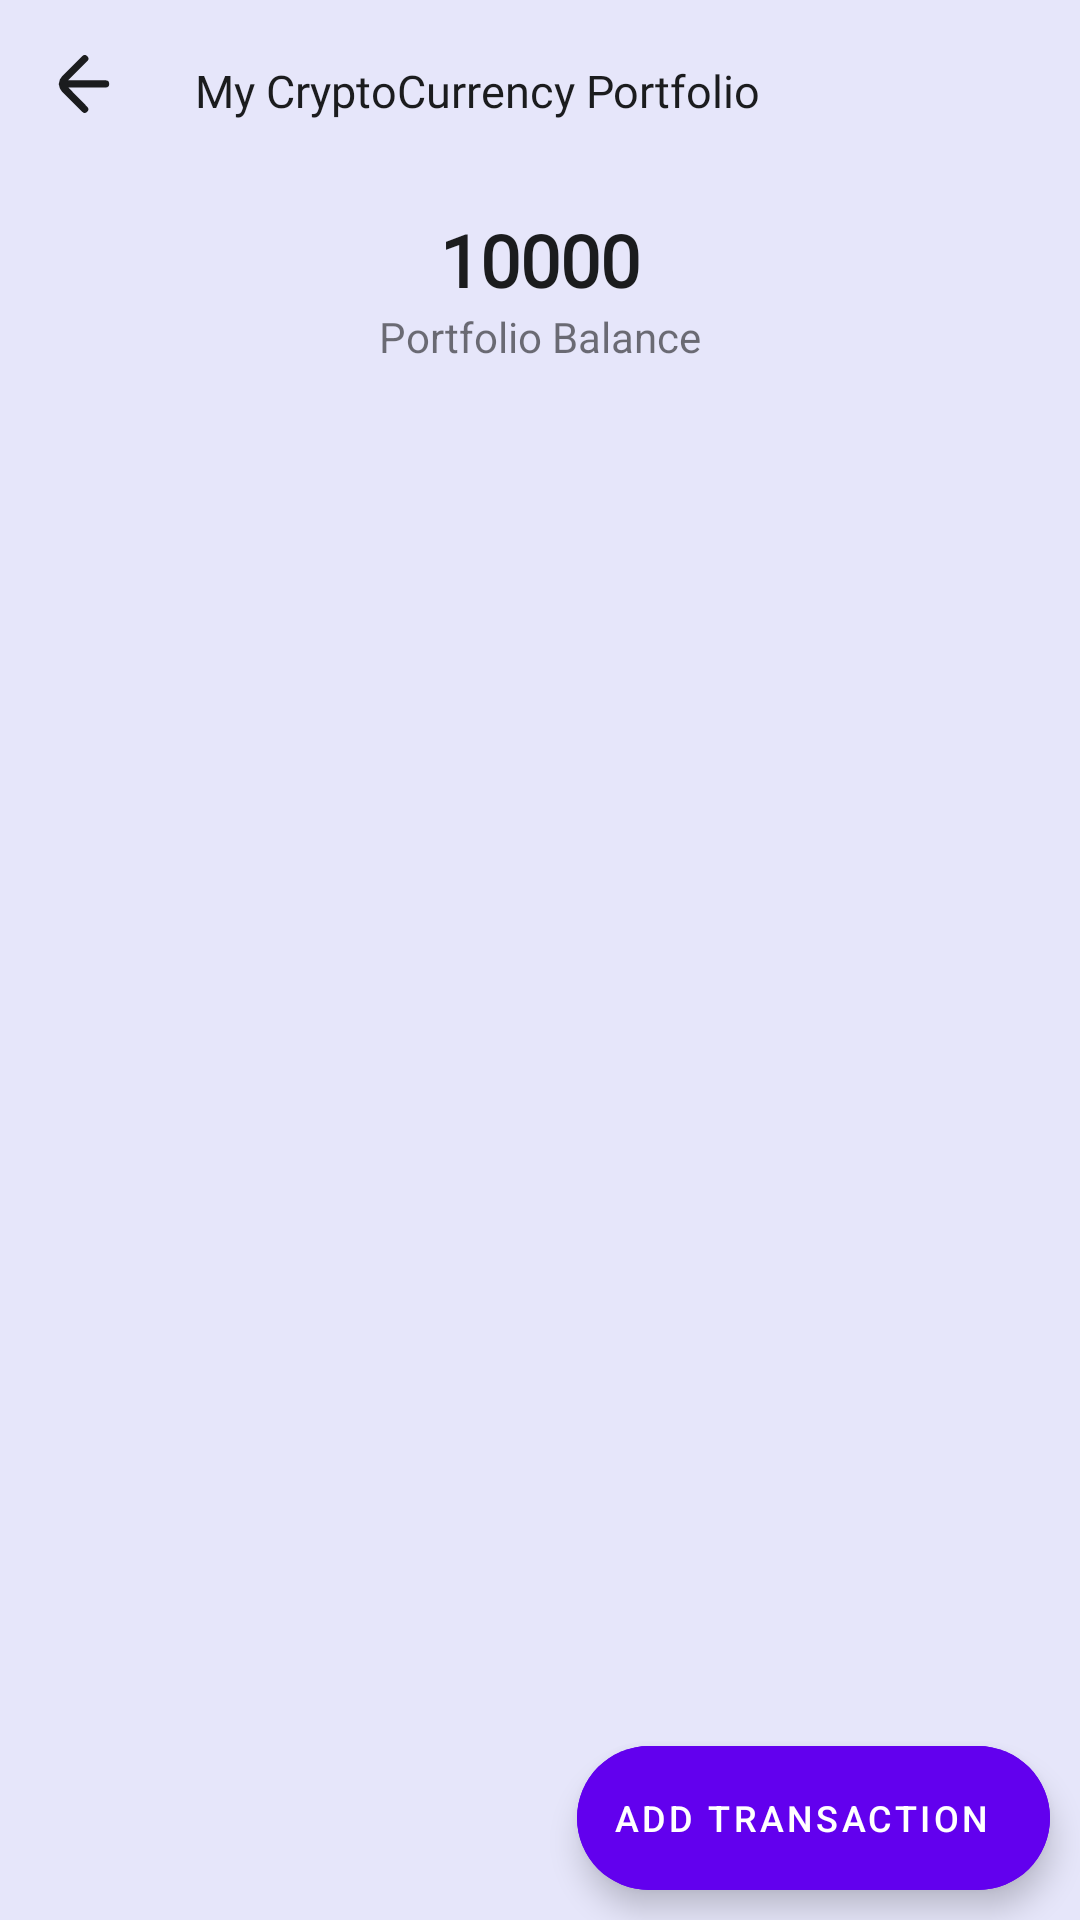

Produce the Android XML layout that renders to this screen, including the resource entries it uses.
<!-- AndroidManifest.xml: application theme Theme.Payment -->
<!-- res/layout/fragment_crypto_portfolio.xml -->
<?xml version="1.0" encoding="utf-8"?>
<androidx.constraintlayout.widget.ConstraintLayout xmlns:android="http://schemas.android.com/apk/res/android"
    xmlns:app="http://schemas.android.com/apk/res-auto"
    xmlns:tools="http://schemas.android.com/tools"
    android:layout_width="match_parent"
    android:layout_height="match_parent"
    android:background="@color/primaryBackground"
    tools:context=".fragments.wallet.cryptoPortfolio.CryptoPortfolio">

    <ImageView
        android:id="@+id/backToWallet"
        android:layout_width="wrap_content"
        android:layout_height="wrap_content"
        android:layout_marginStart="16dp"
        android:layout_marginTop="16dp"
        android:src="@drawable/ic_back_arrow"
        app:layout_constraintStart_toStartOf="parent"
        app:layout_constraintTop_toTopOf="parent"
        app:tint="@color/primaryTextColor"
        tools:layout_editor_absoluteX="16dp"
        tools:layout_editor_absoluteY="16dp" />

    <TextView
        android:id="@+id/headerName"
        android:layout_width="wrap_content"
        android:layout_height="wrap_content"
        android:layout_marginStart="25dp"
        android:layout_marginTop="20dp"
        android:fontFamily="@font/autour_one"
        android:gravity="bottom"
        android:text="My CryptoCurrency Portfolio"
        android:textColor="@color/primaryTextColor"
        android:textSize="15sp"
        app:layout_constraintStart_toEndOf="@+id/backToWallet"
        app:layout_constraintTop_toTopOf="parent" />

    <TextView
        android:id="@+id/textView4"
        android:layout_width="wrap_content"
        android:layout_height="wrap_content"
        android:text="Portfolio Balance"
        app:layout_constraintEnd_toEndOf="parent"
        app:layout_constraintStart_toStartOf="parent"
        app:layout_constraintTop_toBottomOf="@id/cryptoPortfolioTotalAmount" />

    <TextView
        android:id="@+id/cryptoPortfolioTotalAmount"
        android:layout_width="wrap_content"
        android:layout_height="wrap_content"
        android:layout_marginTop="30dp"
        android:fontFamily="@font/autour_one"
        android:text="10000"
        android:textColor="@color/primaryTextColor"
        android:textSize="24sp"
        android:textStyle="bold"
        app:layout_constraintEnd_toEndOf="parent"
        app:layout_constraintStart_toStartOf="parent"
        app:layout_constraintTop_toBottomOf="@id/headerName" />

    <TextView
        android:id="@+id/changesInAmount"
        android:layout_width="wrap_content"
        android:layout_height="wrap_content"
        android:text="200 (2%)"
        android:visibility="gone"
        android:textColor="@color/income_color"
        android:textSize="15sp"
        android:textStyle="bold"
        app:layout_constraintEnd_toEndOf="parent"
        app:layout_constraintStart_toStartOf="parent"
        app:layout_constraintTop_toBottomOf="@+id/textView4" />

    <androidx.recyclerview.widget.RecyclerView
        android:id="@+id/cryptoPortfolioRC"
        android:layout_width="0dp"
        android:layout_height="0dp"
        android:layout_marginStart="5dp"
        android:layout_marginTop="20dp"
        android:layout_marginEnd="5dp"
        app:layout_constraintEnd_toEndOf="parent"
        app:layout_constraintStart_toStartOf="parent"
        app:layout_constraintBottom_toBottomOf="parent"
        tools:listitem="@layout/portfolio_row"
        app:layout_constraintTop_toBottomOf="@id/changesInAmount" />


    <com.google.android.material.floatingactionbutton.ExtendedFloatingActionButton
        android:id="@+id/addCryptoTransactionFloatingBtn"
        android:layout_width="wrap_content"
        android:layout_height="48dp"
        android:layout_marginEnd="10dp"
        android:layout_marginBottom="10dp"
        android:backgroundTint="@color/purple_500"
        android:clickable="true"
        android:contentDescription="Add Crypto Transaction"
        android:text="Add Transaction"
        android:textColor="@color/buttonColor"
        android:textSize="12sp"
        app:icon="@drawable/ic_add"
        app:iconTint="@color/white"
        app:layout_constraintBottom_toBottomOf="parent"
        app:layout_constraintEnd_toEndOf="parent" />

</androidx.constraintlayout.widget.ConstraintLayout>
<!-- res/layout/portfolio_row.xml (included above) -->
<?xml version="1.0" encoding="utf-8"?>
<com.google.android.material.card.MaterialCardView xmlns:android="http://schemas.android.com/apk/res/android"
    android:layout_width="match_parent"
    xmlns:app="http://schemas.android.com/apk/res-auto"
    app:cardCornerRadius="8dp"
    android:layout_margin="5dp"
    app:strokeColor="@color/primaryBorder"
    app:strokeWidth="1dp"
    android:id="@+id/cryptoLayout"
    android:layout_height="wrap_content">

    <LinearLayout
        android:layout_width="match_parent"
        android:layout_height="wrap_content"
        android:background="@color/primaryBackground"
        android:padding="10dp"
        android:orientation="horizontal"
        android:weightSum="4">

        <TextView
            android:id="@+id/investmentSymbol"
            android:layout_width="wrap_content"
            android:layout_height="wrap_content"
            android:textColor="@color/primaryTextColor"
            android:layout_marginTop="10dp"
            android:layout_marginBottom="10dp"
            android:layout_weight="1"
            android:fontFamily="@font/autour_one"
            android:gravity="start"
            android:padding="2dp"
            android:text="DFI"
            android:textAllCaps="true"
            android:textSize="12sp" />

        <TextView
            android:id="@+id/investmentQty"
            android:layout_width="wrap_content"
            android:layout_height="wrap_content"
            android:layout_marginStart="10dp"
            android:layout_marginTop="10dp"
            android:layout_marginBottom="10dp"
            android:textColor="@color/primaryTextColor"
            android:layout_weight="1"
            android:fontFamily="@font/autour_one"
            android:gravity="end"
            android:padding="2dp"
            android:text="10"
            android:textSize="12sp" />

        <TextView
            android:id="@+id/investmentPL"
            android:layout_width="wrap_content"
            android:layout_height="wrap_content"
            android:layout_marginStart="10dp"
            android:layout_marginTop="10dp"
            android:layout_marginBottom="10dp"
            android:layout_weight="1"
            android:fontFamily="@font/autour_one"
            android:gravity="end"
            android:padding="2dp"
            android:text="+200 (2%)"
            android:textColor="@color/income_color"
            android:textSize="12sp"
            android:textStyle="bold" />

        <TextView
            android:id="@+id/investmentCV"
            android:layout_width="wrap_content"
            android:layout_height="wrap_content"
            android:layout_marginStart="10dp"
            android:layout_marginTop="10dp"
            android:layout_marginBottom="10dp"
            android:layout_weight="1"
            android:textColor="@color/primaryTextColor"
            android:fontFamily="@font/autour_one"
            android:gravity="end"
            android:padding="2dp"
            android:text="10200"
            android:textSize="12sp" />

    </LinearLayout>
</com.google.android.material.card.MaterialCardView>
<!-- resources referenced by this layout -->
<resources>
  <color name="buttonColor">#FFFFFFFF</color>
  <color name="income_color">#3EB489</color>
  <color name="primaryBackground">#E6E6FA</color>
  <color name="primaryBorder">#9B9BC4</color>
  <color name="primaryTextColor">#1B1C1E</color>
  <color name="purple_500">#FF6200EE</color>
  <color name="white">#FFFFFFFF</color>
  <!-- drawable ic_back_arrow (drawable) -->
  <vector xmlns:android="http://schemas.android.com/apk/res/android"
      android:width="24dp"
      android:height="24dp"
      android:viewportWidth="200"
      android:viewportHeight="200">
    <path
        android:fillColor="#FF000000"
        android:pathData="M160,89.75H56l53,-53a9.67,9.67 0,0 0,0 -14,9.67 9.67,0 0,0 -14,0l-56,56a30.18,30.18 0,0 0,-8.5 18.5c0,1 -0.5,1.5 -0.5,2.5a6.34,6.34 0,0 0,0.5 3,31.47 31.47,0 0,0 8.5,18.5l56,56a9.9,9.9 0,0 0,14 -14l-52.5,-53.5H160a10,10 0,0 0,0 -20Z"/>
  </vector>
  <style name="Theme.Payment" parent="Theme.MaterialComponents.DayNight.NoActionBar">
          
          <item name="colorPrimary">@color/primary_blue</item>
          <item name="colorPrimaryDark">@color/purple_700</item>
          <item name="colorAccent">@color/primary_blue</item>
          
          <item name="android:statusBarColor">@color/primary_blue</item>
          <item name="android:navigationBarColor">@color/primaryBackground</item>
      </style>
  <color name="primary_blue">#5F5BC8</color>
  <color name="purple_700">#4B70DD</color>
</resources>
